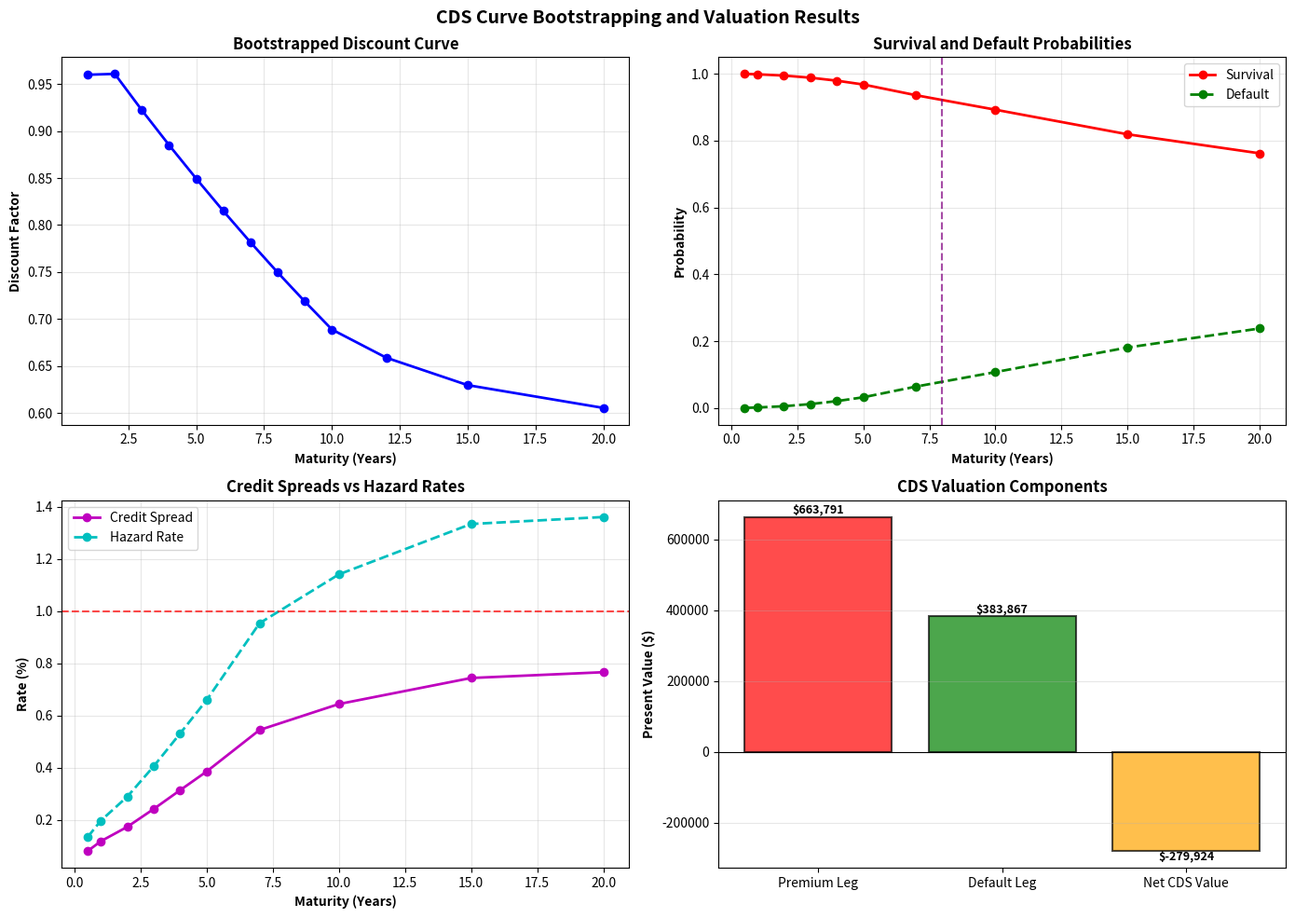

This figure's Python source:
import numpy as np
import pandas as pd
from scipy.interpolate import interp1d
from datetime import datetime, timedelta
import matplotlib.pyplot as plt

# PAR RATES DATA
par_rates_data = pd.DataFrame({
    'Term': [1, 2, 3, 4, 5, 6, 7, 8, 9, 10, 12, 15, 20],
    'Unit': ['Y']*13,
    'mid_rate_pct': [4.175870, 4.077600, 4.054550, 4.041500, 4.038500, 4.043500, 4.049050, 
                     4.055355, 4.062395, 4.071001, 4.094000, 4.118880, 4.101500]
})

# Bootstrap discount curve
terms = par_rates_data['Term'].values
rates = par_rates_data['mid_rate_pct'].values / 100

discount_factors = []
times_disc = []

for i, (T, rate) in enumerate(zip(terms, rates)):
    times_disc.append(T)
    if i == 0:
        df = 1 / (1 + rate * T)
    else:
        sum_df = sum(discount_factors)
        df = 1 - rate * sum_df
    discount_factors.append(df)

times_disc = np.array(times_disc)
discount_factors = np.array(discount_factors)

discount_interp = interp1d(times_disc, discount_factors, kind='linear', 
                          bounds_error=False, fill_value='extrapolate')

# Display discount curve
discount_df = pd.DataFrame({
    'Tenor (Years)': times_disc,
    'Discount Factor': discount_factors,
    'Zero Rate (%)': -np.log(discount_factors) / times_disc * 100
})
print(discount_df)

# Credit spread data
def convert_tenor_to_years(tenor_str):
    if tenor_str.endswith('M'):
        return int(tenor_str[:-1]) / 12
    elif tenor_str.endswith('Y'):
        return int(tenor_str[:-1])

credit_spreads = pd.DataFrame({
    'Tenor': ['6M', '1Y', '2Y', '3Y', '4Y', '5Y', '7Y', '10Y', '15Y', '20Y'],
    'Credit Spread': [0.0806, 0.1184, 0.1735, 0.2421, 0.3142, 0.3856, 0.5447, 0.6442, 0.7440, 0.7662],
})

credit_spreads['Spread'] = credit_spreads['Credit Spread'] / 100
credit_spreads['Years'] = credit_spreads['Tenor'].apply(convert_tenor_to_years)

R = 0.40

# Bootstrap survival probabilities
tenors = credit_spreads['Years'].values
spreads = credit_spreads['Spread'].values

survival_probs = []
times_surv = []
freq = 4

for i, (T, spread) in enumerate(zip(tenors, spreads)):
    payment_times = np.arange(0.25, T + 0.01, 0.25)
    
    if i == 0:
        hazard = spread / (1 - R)
        S = np.exp(-hazard * T)
    else:
        if len(survival_probs) > 1:
            surv_interp = interp1d(times_surv, survival_probs, kind='linear',
                                  bounds_error=False, fill_value='extrapolate')
        else:
            surv_interp = lambda t: survival_probs[0]
        
        def cds_value(S_T):
            all_times = np.append(times_surv, T)
            all_survs = np.append(survival_probs, S_T)
            temp_interp = interp1d(all_times, all_survs, kind='linear',
                                  bounds_error=False, fill_value='extrapolate')
            
            pv01 = 0
            for t in payment_times:
                if t <= T:
                    dt = 0.25
                    df = discount_interp(t)
                    S_t = temp_interp(t) if t <= T else S_T
                    pv01 += df * S_t * dt
            
            default_leg = 0
            prev_S = 1.0
            for t in payment_times:
                if t <= T:
                    df = discount_interp(t)
                    S_t = temp_interp(t) if t <= T else S_T
                    default_prob = prev_S - S_t
                    default_leg += df * default_prob
                    prev_S = S_t
            
            return spread * pv01 - (1 - R) * default_leg
        
        S_low, S_high = 0.001, 1.0
        for _ in range(50):
            S_mid = (S_low + S_high) / 2
            val = cds_value(S_mid)
            if abs(val) < 1e-8:
                break
            if val > 0:
                S_high = S_mid
            else:
                S_low = S_mid
        S = S_mid
    
    survival_probs.append(S)
    times_surv.append(T)

times_surv = np.array(times_surv)
survival_probs = np.array(survival_probs)

survival_interp = interp1d(times_surv, survival_probs, kind='linear',
                          bounds_error=False, fill_value='extrapolate')

# Display survival curve
survival_df = pd.DataFrame({
    'Tenor': credit_spreads['Tenor'],
    'Years': times_surv,
    'Credit Spread (%)': credit_spreads['Credit Spread'],
    'Survival Probability': survival_probs,
    'Default Probability': 1 - survival_probs,
    'Hazard Rate (%)': -np.log(survival_probs) / times_surv * 100
})
print(survival_df)

# CDS contract details
cds_notional = 10_000_000
cds_fixed_rate = 0.01
cds_start_date = datetime(2024, 12, 31)
cds_maturity_date = datetime(2032, 12, 20)
cds_maturity_years = (cds_maturity_date - cds_start_date).days / 365.25

print(f"Notional: ${cds_notional:,.0f}")
print(f"Fixed Rate: {cds_fixed_rate*100:.2f}%")
print(f"Maturity: {cds_maturity_years:.2f} years")
print(f"Recovery Rate: {R*100:.0f}%")

# Generate payment schedule
payment_dates = []
current = cds_start_date
while current < cds_maturity_date:
    current = current + timedelta(days=91.3125)
    if current <= cds_maturity_date:
        payment_dates.append(current)

payment_times = np.array([(d - cds_start_date).days / 365.25 for d in payment_dates])

# Value premium leg
pv_premium = 0
dt = 0.25
for t in payment_times:
    df = discount_interp(t)
    surv = survival_interp(t)
    pv_premium += df * surv * dt

premium_leg_pv = cds_fixed_rate * cds_notional * pv_premium

# Value default leg
pv_default = 0
prev_surv = 1.0
all_times = np.concatenate([[0], payment_times])

for i in range(1, len(all_times)):
    t = all_times[i]
    t_prev = all_times[i-1]
    t_mid = (t + t_prev) / 2
    
    df = discount_interp(t_mid)
    surv = survival_interp(t)
    
    default_prob = prev_surv - surv
    pv_default += df * default_prob
    prev_surv = surv

default_leg_pv = (1 - R) * cds_notional * pv_default
cds_value = default_leg_pv - premium_leg_pv

# Display results
print(f"Premium Leg PV: ${premium_leg_pv:,.2f}")
print(f"Default Leg PV: ${default_leg_pv:,.2f}")
print(f"CDS Value: ${cds_value:,.2f}")

# Market comparison
survival_at_maturity = survival_interp(cds_maturity_years)
spread_interp = interp1d(credit_spreads['Years'], credit_spreads['Spread'],
                        kind='linear', bounds_error=False, fill_value='extrapolate')
market_spread = spread_interp(cds_maturity_years)

print(f"Survival Probability at Maturity: {survival_at_maturity:.4f}")
print(f"Default Probability at Maturity: {1-survival_at_maturity:.4f}")
print(f"Market Spread: {market_spread*10000:.2f} bps")
print(f"CDS Fixed Rate: {cds_fixed_rate*10000:.0f} bps")
print(f"Spread Difference: {(market_spread - cds_fixed_rate)*10000:.2f} bps")

# Visualizations
fig, axes = plt.subplots(2, 2, figsize=(14, 10))
fig.suptitle('CDS Curve Bootstrapping and Valuation Results', fontsize=14, fontweight='bold')

ax1 = axes[0, 0]
ax1.plot(times_disc, discount_factors, 'bo-', linewidth=2, markersize=6)
ax1.grid(True, alpha=0.3)
ax1.set_xlabel('Maturity (Years)', fontweight='bold')
ax1.set_ylabel('Discount Factor', fontweight='bold')
ax1.set_title('Bootstrapped Discount Curve', fontweight='bold')

ax2 = axes[0, 1]
ax2.plot(times_surv, survival_probs, 'ro-', linewidth=2, markersize=6, label='Survival')
ax2.plot(times_surv, 1 - survival_probs, 'go--', linewidth=2, markersize=6, label='Default')
ax2.axvline(cds_maturity_years, color='purple', linestyle='--', alpha=0.7)
ax2.grid(True, alpha=0.3)
ax2.set_xlabel('Maturity (Years)', fontweight='bold')
ax2.set_ylabel('Probability', fontweight='bold')
ax2.set_title('Survival and Default Probabilities', fontweight='bold')
ax2.legend()

ax3 = axes[1, 0]
hazard_rates = -np.log(survival_probs) / times_surv * 100
ax3.plot(times_surv, credit_spreads['Credit Spread'], 'mo-', linewidth=2, markersize=6, label='Credit Spread')
ax3.plot(times_surv, hazard_rates, 'co--', linewidth=2, markersize=6, label='Hazard Rate')
ax3.axhline(cds_fixed_rate*100, color='red', linestyle='--', alpha=0.7)
ax3.grid(True, alpha=0.3)
ax3.set_xlabel('Maturity (Years)', fontweight='bold')
ax3.set_ylabel('Rate (%)', fontweight='bold')
ax3.set_title('Credit Spreads vs Hazard Rates', fontweight='bold')
ax3.legend()

ax4 = axes[1, 1]
components = ['Premium Leg', 'Default Leg', 'Net CDS Value']
values = [premium_leg_pv, default_leg_pv, cds_value]
colors = ['red', 'green', 'blue' if cds_value > 0 else 'orange']
bars = ax4.bar(components, values, color=colors, alpha=0.7, edgecolor='black', linewidth=1.5)
ax4.axhline(0, color='black', linewidth=0.8)
ax4.set_ylabel('Present Value ($)', fontweight='bold')
ax4.set_title('CDS Valuation Components', fontweight='bold')
ax4.grid(True, alpha=0.3, axis='y')

for bar, val in zip(bars, values):
    height = bar.get_height()
    ax4.text(bar.get_x() + bar.get_width()/2., height, f'${val:,.0f}',
            ha='center', va='bottom' if val > 0 else 'top', fontweight='bold', fontsize=9)

plt.tight_layout()
plt.show()
